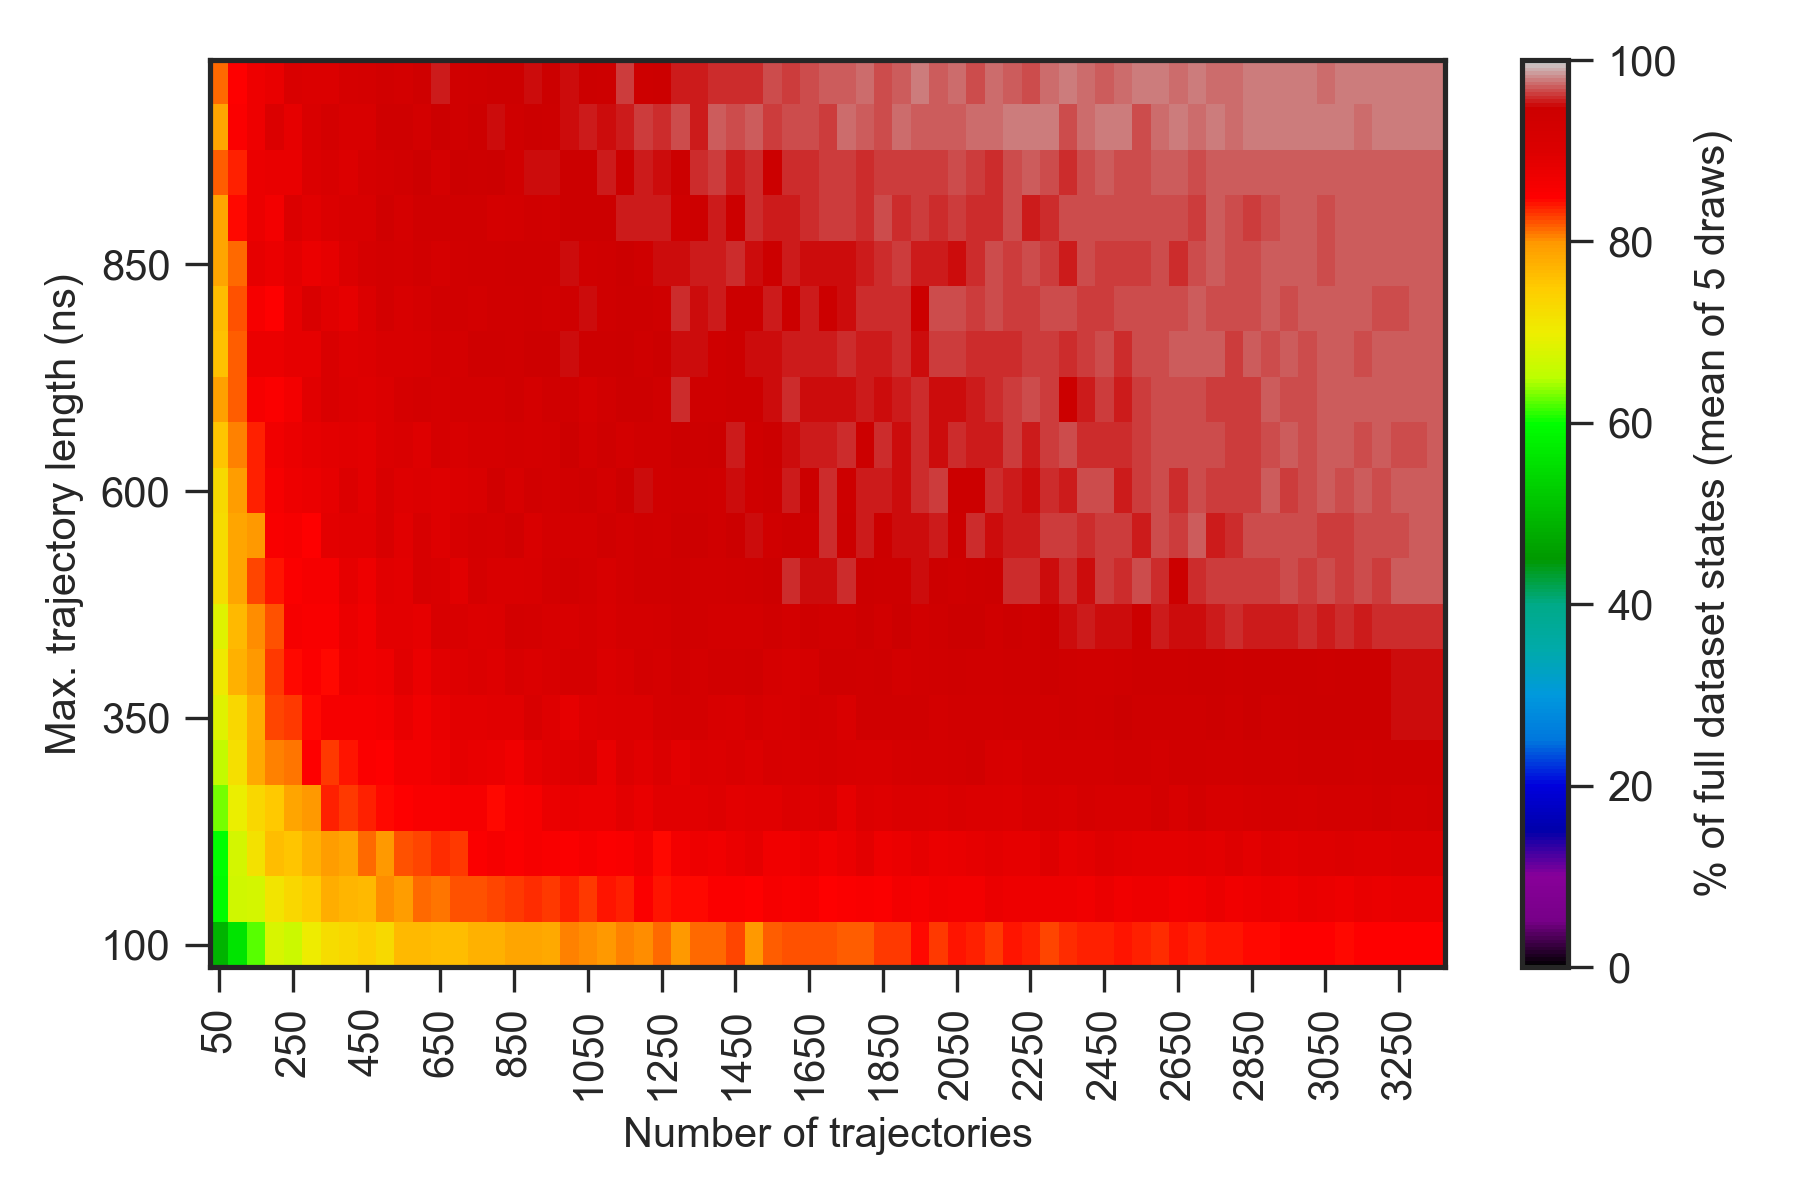

The file beside this chart, header and first rows:
0.000000000000000000e+00, 0.000000000000000000e+00, 0.000000000000000000e+00, 0.000000000000000000e+00, 0.000000000000000000e+00, 0.000000000000000000e+00, 0.000000000000000000e+00, 0.000000000000000000e+00, 0.000000000000000000e+00, 0.000000000000000000e+00, 0.000000000000000000e+00, 0.000000000000000000e+00, 0.000000000000000000e+00, 0.000000000000000000e+00, 0.000000000000000000e+00, 0.000000000000000000e+00, 0.000000000000000000e+00, 0.000000000000000000e+00, 0.000000000000000000e+00, 0.000000000000000000e+00, 0.000000000000000000e+00, 0.000000000000000000e+00, 0.000000000000000000e+00, 0.000000000000000000e+00
0.000000000000000000e+00, 3.220000000000000284e+01, 4.400000000000000000e+01, 5.039999999999999858e+01, 5.339999999999999858e+01, 5.579999999999999716e+01, 5.939999999999999858e+01, 6.020000000000000284e+01, 6.279999999999999716e+01, 6.339999999999999858e+01, 6.659999999999999432e+01, 6.620000000000000284e+01, 6.920000000000000284e+01, 6.920000000000000284e+01, 6.920000000000000284e+01, 7.040000000000000568e+01, 7.040000000000000568e+01, 7.359999999999999432e+01, 7.400000000000000000e+01, 7.359999999999999432e+01, 7.500000000000000000e+01, 7.240000000000000568e+01, 7.479999999999999716e+01, 7.459999999999999432e+01
0.000000000000000000e+00, 4.000000000000000000e+01, 4.900000000000000000e+01, 5.620000000000000284e+01, 6.239999999999999858e+01, 6.779999999999999716e+01, 6.659999999999999432e+01, 7.000000000000000000e+01, 7.259999999999999432e+01, 7.320000000000000284e+01, 7.440000000000000568e+01, 7.279999999999999716e+01, 7.659999999999999432e+01, 7.679999999999999716e+01, 7.640000000000000568e+01, 7.640000000000000568e+01, 7.759999999999999432e+01, 7.759999999999999432e+01, 7.859999999999999432e+01, 7.859999999999999432e+01, 7.820000000000000284e+01, 8.079999999999999716e+01, 8.020000000000000284e+01, 8.000000000000000000e+01
0.000000000000000000e+00, 4.479999999999999716e+01, 5.960000000000000142e+01, 6.679999999999999716e+01, 6.720000000000000284e+01, 7.140000000000000568e+01, 7.340000000000000568e+01, 7.479999999999999716e+01, 7.779999999999999716e+01, 7.700000000000000000e+01, 7.679999999999999716e+01, 8.040000000000000568e+01, 7.940000000000000568e+01, 8.159999999999999432e+01, 8.120000000000000284e+01, 8.240000000000000568e+01, 8.220000000000000284e+01, 8.259999999999999432e+01, 8.300000000000000000e+01, 8.340000000000000568e+01, 8.300000000000000000e+01, 8.379999999999999716e+01, 8.300000000000000000e+01, 8.420000000000000284e+01
0.000000000000000000e+00, 4.679999999999999716e+01, 5.979999999999999716e+01, 6.740000000000000568e+01, 7.179999999999999716e+01, 7.620000000000000284e+01, 7.540000000000000568e+01, 7.740000000000000568e+01, 7.940000000000000568e+01, 7.879999999999999716e+01, 8.159999999999999432e+01, 7.979999999999999716e+01, 8.220000000000000284e+01, 8.259999999999999432e+01, 8.340000000000000568e+01, 8.300000000000000000e+01, 8.520000000000000284e+01, 8.600000000000000000e+01, 8.520000000000000284e+01, 8.620000000000000284e+01, 8.559999999999999432e+01, 8.540000000000000568e+01, 8.620000000000000284e+01, 8.540000000000000568e+01
0.000000000000000000e+00, 5.260000000000000142e+01, 6.300000000000000000e+01, 6.979999999999999716e+01, 7.340000000000000568e+01, 7.500000000000000000e+01, 7.879999999999999716e+01, 8.000000000000000000e+01, 8.359999999999999432e+01, 8.320000000000000284e+01, 8.379999999999999716e+01, 8.440000000000000568e+01, 8.479999999999999716e+01, 8.579999999999999716e+01, 8.579999999999999716e+01, 8.620000000000000284e+01, 8.620000000000000284e+01, 8.459999999999999432e+01, 8.559999999999999432e+01, 8.600000000000000000e+01, 8.779999999999999716e+01, 8.800000000000000000e+01, 8.779999999999999716e+01, 8.759999999999999432e+01
0.000000000000000000e+00, 5.279999999999999716e+01, 6.600000000000000000e+01, 7.220000000000000284e+01, 7.820000000000000284e+01, 8.059999999999999432e+01, 8.100000000000000000e+01, 8.500000000000000000e+01, 8.320000000000000284e+01, 8.400000000000000000e+01, 8.540000000000000568e+01, 8.479999999999999716e+01, 8.640000000000000568e+01, 8.659999999999999432e+01, 8.740000000000000568e+01, 8.840000000000000568e+01, 8.800000000000000000e+01, 8.779999999999999716e+01, 8.700000000000000000e+01, 8.840000000000000568e+01, 8.940000000000000568e+01, 8.979999999999999716e+01, 9.059999999999999432e+01, 8.820000000000000284e+01
0.000000000000000000e+00, 5.279999999999999716e+01, 6.859999999999999432e+01, 7.340000000000000568e+01, 7.800000000000000000e+01, 8.279999999999999716e+01, 8.300000000000000000e+01, 8.459999999999999432e+01, 8.600000000000000000e+01, 8.620000000000000284e+01, 8.600000000000000000e+01, 8.659999999999999432e+01, 8.820000000000000284e+01, 8.679999999999999716e+01, 8.820000000000000284e+01, 8.879999999999999716e+01, 8.900000000000000000e+01, 8.940000000000000568e+01, 8.920000000000000284e+01, 9.120000000000000284e+01, 8.979999999999999716e+01, 8.859999999999999432e+01, 8.959999999999999432e+01, 9.000000000000000000e+01
0.000000000000000000e+00, 5.420000000000000284e+01, 7.059999999999999432e+01, 7.740000000000000568e+01, 8.000000000000000000e+01, 8.320000000000000284e+01, 8.440000000000000568e+01, 8.540000000000000568e+01, 8.440000000000000568e+01, 8.740000000000000568e+01, 8.700000000000000000e+01, 8.740000000000000568e+01, 8.920000000000000284e+01, 8.759999999999999432e+01, 8.920000000000000284e+01, 8.959999999999999432e+01, 9.059999999999999432e+01, 8.979999999999999716e+01, 9.140000000000000568e+01, 9.040000000000000568e+01, 9.120000000000000284e+01, 9.200000000000000000e+01, 9.179999999999999716e+01, 9.059999999999999432e+01
0.000000000000000000e+00, 6.079999999999999716e+01, 6.859999999999999432e+01, 7.659999999999999432e+01, 8.040000000000000568e+01, 8.220000000000000284e+01, 8.600000000000000000e+01, 8.559999999999999432e+01, 8.579999999999999716e+01, 8.779999999999999716e+01, 8.679999999999999716e+01, 8.900000000000000000e+01, 8.900000000000000000e+01, 8.859999999999999432e+01, 9.120000000000000284e+01, 9.079999999999999716e+01, 9.020000000000000284e+01, 9.059999999999999432e+01, 9.259999999999999432e+01, 9.220000000000000284e+01, 9.159999999999999432e+01, 9.120000000000000284e+01, 9.200000000000000000e+01, 9.120000000000000284e+01
0.000000000000000000e+00, 5.760000000000000142e+01, 7.259999999999999432e+01, 7.859999999999999432e+01, 8.259999999999999432e+01, 8.400000000000000000e+01, 8.520000000000000284e+01, 8.620000000000000284e+01, 8.620000000000000284e+01, 8.840000000000000568e+01, 8.720000000000000284e+01, 8.920000000000000284e+01, 8.900000000000000000e+01, 9.159999999999999432e+01, 9.100000000000000000e+01, 8.920000000000000284e+01, 9.179999999999999716e+01, 9.100000000000000000e+01, 9.079999999999999716e+01, 9.140000000000000568e+01, 9.259999999999999432e+01, 9.300000000000000000e+01, 9.279999999999999716e+01, 9.159999999999999432e+01
0.000000000000000000e+00, 6.120000000000000284e+01, 7.240000000000000568e+01, 7.859999999999999432e+01, 7.979999999999999716e+01, 8.559999999999999432e+01, 8.620000000000000284e+01, 8.479999999999999716e+01, 8.879999999999999716e+01, 8.940000000000000568e+01, 8.940000000000000568e+01, 9.120000000000000284e+01, 8.920000000000000284e+01, 9.159999999999999432e+01, 8.959999999999999432e+01, 9.159999999999999432e+01, 9.220000000000000284e+01, 9.200000000000000000e+01, 9.300000000000000000e+01, 9.100000000000000000e+01, 9.240000000000000568e+01, 9.240000000000000568e+01, 9.220000000000000284e+01, 9.340000000000000568e+01
0.000000000000000000e+00, 5.720000000000000284e+01, 7.300000000000000000e+01, 7.959999999999999432e+01, 8.379999999999999716e+01, 8.600000000000000000e+01, 8.740000000000000568e+01, 8.759999999999999432e+01, 8.840000000000000568e+01, 9.020000000000000284e+01, 8.900000000000000000e+01, 9.140000000000000568e+01, 8.979999999999999716e+01, 9.020000000000000284e+01, 8.979999999999999716e+01, 9.040000000000000568e+01, 9.100000000000000000e+01, 9.320000000000000284e+01, 9.159999999999999432e+01, 9.320000000000000284e+01, 9.279999999999999716e+01, 9.300000000000000000e+01, 9.379999999999999716e+01, 9.279999999999999716e+01
0.000000000000000000e+00, 6.039999999999999858e+01, 7.540000000000000568e+01, 8.059999999999999432e+01, 8.359999999999999432e+01, 8.700000000000000000e+01, 8.759999999999999432e+01, 8.840000000000000568e+01, 8.900000000000000000e+01, 8.940000000000000568e+01, 8.900000000000000000e+01, 9.040000000000000568e+01, 9.079999999999999716e+01, 8.959999999999999432e+01, 9.179999999999999716e+01, 9.140000000000000568e+01, 9.200000000000000000e+01, 9.200000000000000000e+01, 9.279999999999999716e+01, 9.240000000000000568e+01, 9.279999999999999716e+01, 9.420000000000000284e+01, 9.279999999999999716e+01, 9.379999999999999716e+01
0.000000000000000000e+00, 6.500000000000000000e+01, 7.900000000000000000e+01, 8.200000000000000000e+01, 8.620000000000000284e+01, 8.540000000000000568e+01, 8.659999999999999432e+01, 8.920000000000000284e+01, 9.100000000000000000e+01, 9.000000000000000000e+01, 8.979999999999999716e+01, 9.040000000000000568e+01, 9.200000000000000000e+01, 9.259999999999999432e+01, 9.200000000000000000e+01, 9.279999999999999716e+01, 9.279999999999999716e+01, 9.259999999999999432e+01, 9.359999999999999432e+01, 9.220000000000000284e+01, 9.359999999999999432e+01, 9.359999999999999432e+01, 9.179999999999999716e+01, 9.320000000000000284e+01
0.000000000000000000e+00, 6.520000000000000284e+01, 7.600000000000000000e+01, 8.179999999999999716e+01, 8.759999999999999432e+01, 8.759999999999999432e+01, 8.840000000000000568e+01, 8.840000000000000568e+01, 9.100000000000000000e+01, 8.959999999999999432e+01, 9.020000000000000284e+01, 9.120000000000000284e+01, 9.140000000000000568e+01, 9.159999999999999432e+01, 9.259999999999999432e+01, 9.220000000000000284e+01, 9.400000000000000000e+01, 9.379999999999999716e+01, 9.359999999999999432e+01, 9.420000000000000284e+01, 9.440000000000000568e+01, 9.520000000000000284e+01, 9.420000000000000284e+01, 9.440000000000000568e+01
0.000000000000000000e+00, 6.979999999999999716e+01, 7.620000000000000284e+01, 8.220000000000000284e+01, 8.600000000000000000e+01, 8.500000000000000000e+01, 8.840000000000000568e+01, 9.100000000000000000e+01, 8.940000000000000568e+01, 8.840000000000000568e+01, 9.059999999999999432e+01, 9.259999999999999432e+01, 9.120000000000000284e+01, 9.200000000000000000e+01, 9.300000000000000000e+01, 9.320000000000000284e+01, 9.259999999999999432e+01, 9.359999999999999432e+01, 9.359999999999999432e+01, 9.379999999999999716e+01, 9.300000000000000000e+01, 9.400000000000000000e+01, 9.500000000000000000e+01, 9.400000000000000000e+01
0.000000000000000000e+00, 6.779999999999999716e+01, 7.859999999999999432e+01, 8.140000000000000568e+01, 8.840000000000000568e+01, 8.759999999999999432e+01, 8.879999999999999716e+01, 8.779999999999999716e+01, 8.840000000000000568e+01, 9.040000000000000568e+01, 9.179999999999999716e+01, 9.279999999999999716e+01, 9.220000000000000284e+01, 9.300000000000000000e+01, 9.200000000000000000e+01, 9.320000000000000284e+01, 9.340000000000000568e+01, 9.340000000000000568e+01, 9.379999999999999716e+01, 9.379999999999999716e+01, 9.400000000000000000e+01, 9.520000000000000284e+01, 9.340000000000000568e+01, 9.400000000000000000e+01
0.000000000000000000e+00, 7.200000000000000000e+01, 7.859999999999999432e+01, 8.440000000000000568e+01, 8.779999999999999716e+01, 8.640000000000000568e+01, 9.059999999999999432e+01, 8.920000000000000284e+01, 9.040000000000000568e+01, 9.140000000000000568e+01, 9.140000000000000568e+01, 9.359999999999999432e+01, 9.179999999999999716e+01, 9.340000000000000568e+01, 9.340000000000000568e+01, 9.340000000000000568e+01, 9.340000000000000568e+01, 9.220000000000000284e+01, 9.279999999999999716e+01, 9.340000000000000568e+01, 9.320000000000000284e+01, 9.459999999999999432e+01, 9.479999999999999716e+01, 9.459999999999999432e+01
0.000000000000000000e+00, 6.600000000000000000e+01, 8.179999999999999716e+01, 8.379999999999999716e+01, 8.779999999999999716e+01, 8.800000000000000000e+01, 8.800000000000000000e+01, 9.059999999999999432e+01, 9.140000000000000568e+01, 9.020000000000000284e+01, 9.200000000000000000e+01, 9.259999999999999432e+01, 9.320000000000000284e+01, 9.420000000000000284e+01, 9.220000000000000284e+01, 9.459999999999999432e+01, 9.440000000000000568e+01, 9.479999999999999716e+01, 9.300000000000000000e+01, 9.500000000000000000e+01, 9.520000000000000284e+01, 9.479999999999999716e+01, 9.479999999999999716e+01, 9.540000000000000568e+01
0.000000000000000000e+00, 6.800000000000000000e+01, 7.859999999999999432e+01, 8.540000000000000568e+01, 8.740000000000000568e+01, 9.040000000000000568e+01, 8.840000000000000568e+01, 9.100000000000000000e+01, 9.220000000000000284e+01, 9.120000000000000284e+01, 9.120000000000000284e+01, 9.400000000000000000e+01, 9.379999999999999716e+01, 9.279999999999999716e+01, 9.459999999999999432e+01, 9.340000000000000568e+01, 9.420000000000000284e+01, 9.500000000000000000e+01, 9.379999999999999716e+01, 9.459999999999999432e+01, 9.440000000000000568e+01, 9.520000000000000284e+01, 9.540000000000000568e+01, 9.500000000000000000e+01
0.000000000000000000e+00, 6.779999999999999716e+01, 8.159999999999999432e+01, 8.479999999999999716e+01, 8.740000000000000568e+01, 8.800000000000000000e+01, 9.100000000000000000e+01, 9.059999999999999432e+01, 9.059999999999999432e+01, 9.179999999999999716e+01, 9.240000000000000568e+01, 9.300000000000000000e+01, 9.279999999999999716e+01, 9.379999999999999716e+01, 9.559999999999999432e+01, 9.340000000000000568e+01, 9.379999999999999716e+01, 9.440000000000000568e+01, 9.420000000000000284e+01, 9.500000000000000000e+01, 9.459999999999999432e+01, 9.520000000000000284e+01, 9.459999999999999432e+01, 9.420000000000000284e+01
